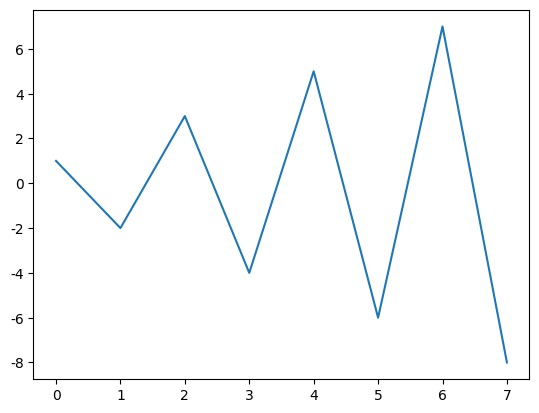
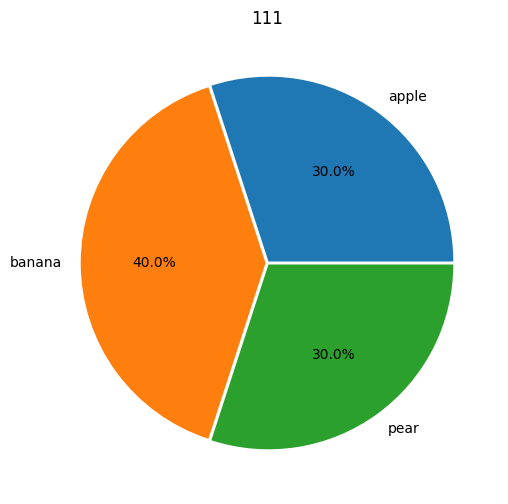

These figures' Python source, in order:
# encoding=utf-8
'''
绘制图形
'''
import matplotlib.pyplot as plt
from pylab import *                                 #支持中文
mpl.rcParams['font.sans-serif'] = ['SimHei']

#names = ['5', '10', '15', '20', '25']
#x = range(len(names))
#y = [0.855, 0.84, 0.835, 0.815, 0.81]
#y1=[0.86,0.85,0.853,0.849,0.83]
##plt.plot(x, y, 'ro-')
##plt.plot(x, y1, 'bo-')
##pl.xlim(-1, 11)  # 限定横轴的范围
##pl.ylim(-1, 110)  # 限定纵轴的范围
#plt.plot(x, y, marker='o', mec='r', mfc='w',label=u'y=x^2曲线图')
#plt.plot(x, y1, marker='*', ms=10,label=u'y=x^3曲线图')
#plt.legend()  # 让图例生效
#plt.xticks(x, names, rotation=45)
#plt.margins(0)
#plt.subplots_adjust(bottom=0.15)
#
#plt.xlabel(u"time(s)邻居") #X轴标签
#plt.ylabel("RMSE") #Y轴标签
#plt.title("A simple plot") #标题
#
#plt.show()

def plot_broken(name,data):
    '''
    通过传递一个数组,然后就可以绘制图形
    绘制的是一个折线图
    name: 传入的是,图片画布的名字
    data: 传入的是,一个一维数组
    '''
    plt.figure(name)
    x=range(len(data))
    plt.plot(x,data)  
    plt.show()
    
    
# 绘制饼状图    
def pit_chart(name,values_dic):
    # 传入的是字典,然后绘制成饼状图
    # 传入的第一个参数是name,代表画布的名字
    # 传入的values_dic是一个字典.也就是每个元素:及元素的在一首曲子中出现次数
    
    # 将画布设置成正方形,则绘制的饼图是正圆
    plt.figure(name,figsize=(6,6))
    # keys()函数作用:返回字典的键为list
    keys=values_dic.keys()
    # values()函数用法:返回字典的值为列表
    values=values_dic.values()
    # 绘制饼状图,每个扇形距离圆心的距离
    # 用for,有几个扇形,就有几个0.01,代表每个扇形都距离圆心是0.01
    explode=[]
    for i in keys:
        explode.append(0.01)

    # 绘制饼图,把设置好的参数都传进来.调用plt.pie()绘制饼状图.
    # autopct:自动添加百分比显示.
    plt.pie(values,explode=explode,labels=keys,autopct='%1.1f%%') 
    # 绘制标题
    plt.title(name)
    # 显示图片
    plt.show()
    
    
    
    
    
    

if __name__ == '__main__':
    name="data"
    data=[1,-2,3,-4,5,-6,7,-8]
    plot_broken(name,data)
    
    
    
    name='111'
    values_dic={"apple":6,"banana":8,"pear":6}
    pit_chart(name,values_dic)




























